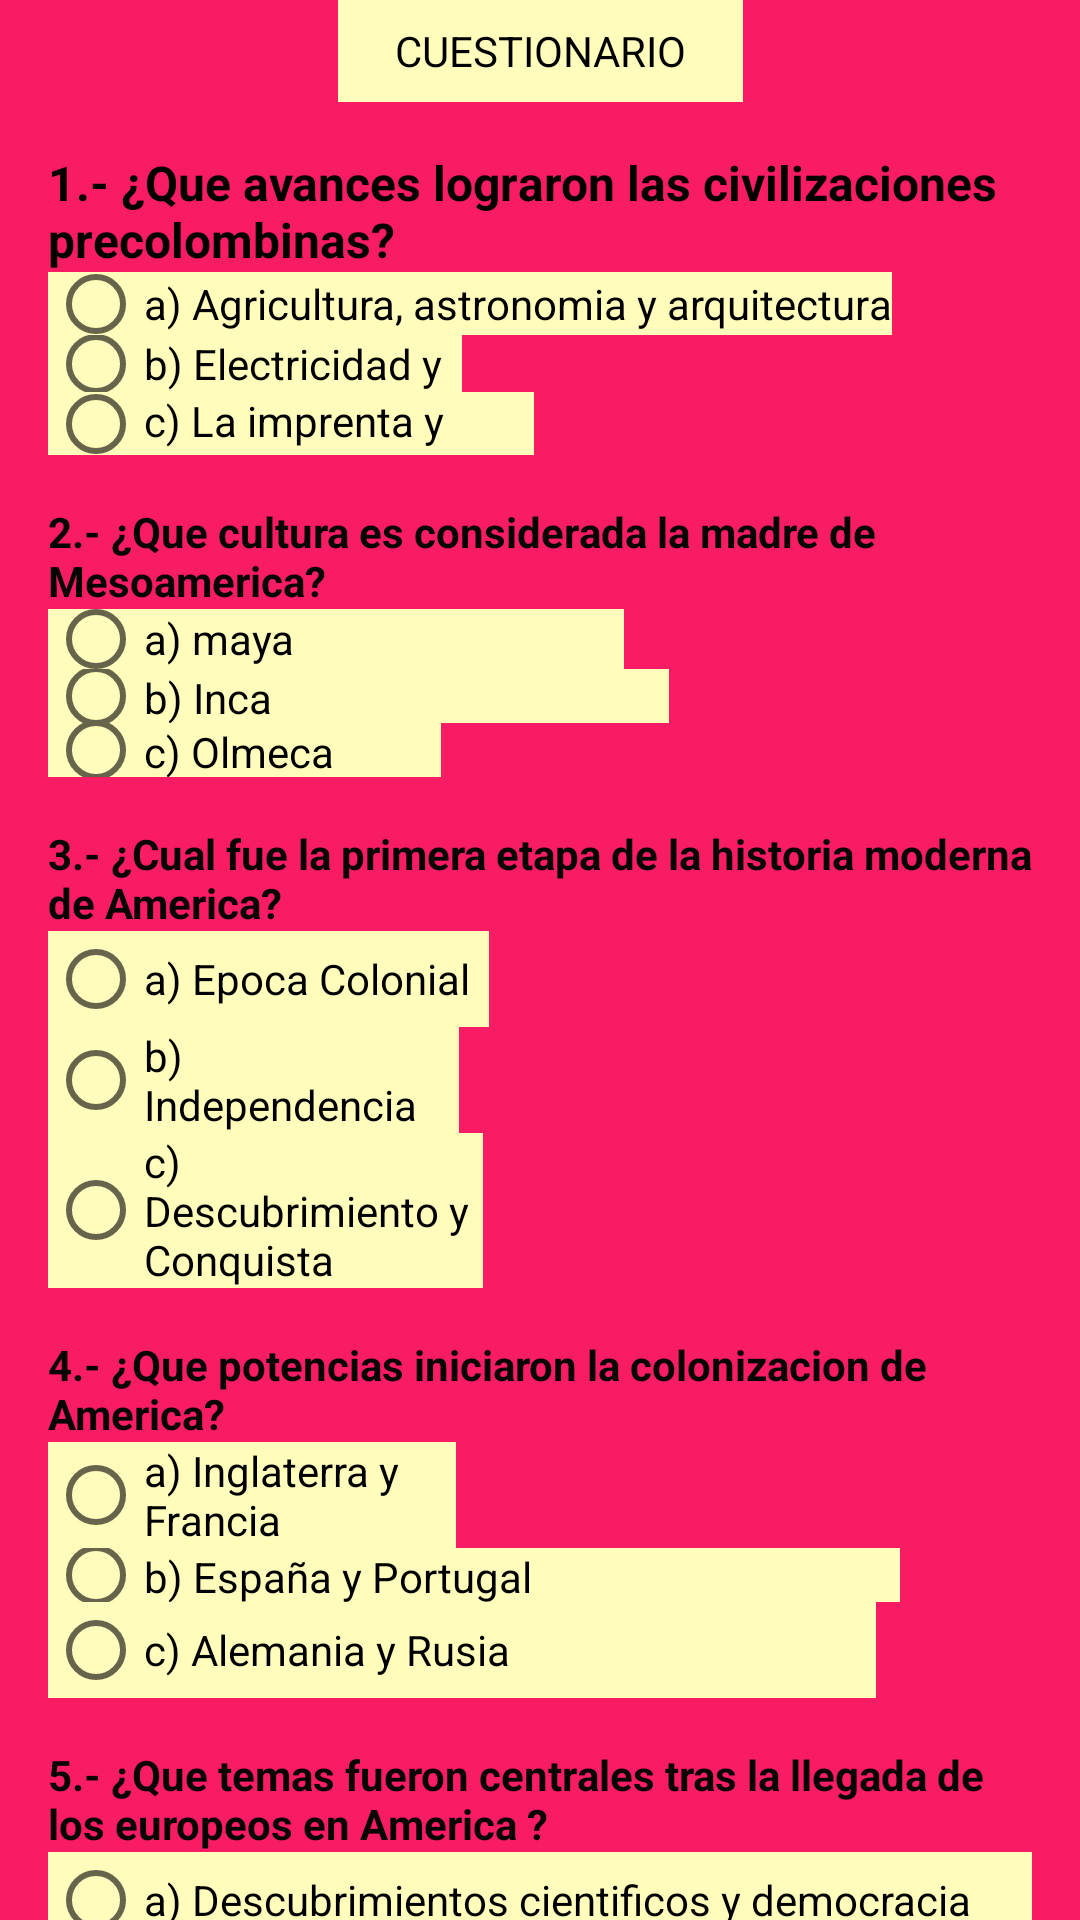

Reconstruct the res/layout file that produces this screen, plus the resources it refers to.
<!-- AndroidManifest.xml: application theme Theme.Proyecto -->
<!-- res/layout/activity_americatriv.xml -->
<?xml version="1.0" encoding="utf-8"?>
<androidx.constraintlayout.widget.ConstraintLayout xmlns:android="http://schemas.android.com/apk/res/android"
    xmlns:app="http://schemas.android.com/apk/res-auto"
    xmlns:tools="http://schemas.android.com/tools"
    android:id="@+id/main"
    android:layout_width="match_parent"
    android:background="#f81c64"
    android:layout_height="match_parent"
    tools:context=".americatriv">
    <TextView
        android:id="@+id/textView5"
        android:layout_width="135dp"
        android:layout_height="34dp"
        android:background="#fffcbc"
        android:textColor="#000000"
        android:gravity="center"
        android:text="CUESTIONARIO"
        app:layout_constraintTop_toTopOf="parent"
        app:layout_constraintStart_toStartOf="parent"
        app:layout_constraintEnd_toEndOf="parent"
        app:layout_constraintHorizontal_bias="0.5" />

    
    <TextView
        android:id="@+id/textView6"
        android:layout_width="0dp"
        android:layout_height="wrap_content"
        android:layout_marginHorizontal="16dp"
        android:layout_marginTop="16dp"
        android:text="1.- ¿Que avances lograron las civilizaciones precolombinas?"

        android:textColor="#000000"
        android:textSize="16sp"
        android:textStyle="bold"
        app:layout_constraintEnd_toEndOf="parent"
        app:layout_constraintStart_toStartOf="parent"
        app:layout_constraintTop_toBottomOf="@id/textView5" />

    <RadioGroup
        android:id="@+id/radioGroup1"
        android:layout_width="0dp"
        android:layout_height="wrap_content"
        android:orientation="vertical"
        app:layout_constraintTop_toBottomOf="@id/textView6"
        app:layout_constraintStart_toStartOf="parent"
        app:layout_constraintEnd_toEndOf="parent"
        android:layout_marginHorizontal="16dp">

        <RadioButton
            android:id="@+id/radioButton1a"
            android:layout_width="wrap_content"
            android:layout_height="21dp"

            android:background="#fffcbc"
            android:text="a) Agricultura, astronomia y arquitectura"
            android:textColor="#000000"
            tools:ignore="TouchTargetSizeCheck" />

        <RadioButton
            android:id="@+id/radioButton1b"
            android:layout_width="138dp"
            android:layout_height="19dp"

            android:text="b) Electricidad y navegacion"
            android:background="#fffcbc"
            android:textColor="#000000"
            tools:ignore="TouchTargetSizeCheck" />

        <RadioButton
            android:id="@+id/radioButton1c"
            android:layout_width="162dp"
            android:layout_height="21dp"

            android:text="c) La imprenta y maquinaria"
            android:background="#fffcbc"
            android:textColor="#000000"
            tools:ignore="TouchTargetSizeCheck" />
    </RadioGroup>

    
    <TextView
        android:id="@+id/textView7"
        android:layout_width="0dp"
        android:layout_height="wrap_content"
        android:text="2.- ¿Que cultura es considerada la madre de Mesoamerica?"
        android:textColor="#050505"
        android:textStyle="bold"
        app:layout_constraintTop_toBottomOf="@id/radioGroup1"
        app:layout_constraintStart_toStartOf="parent"
        app:layout_constraintEnd_toEndOf="parent"
        android:layout_marginTop="16dp"
        android:layout_marginHorizontal="16dp" />

    <RadioGroup
        android:id="@+id/radioGroup2"
        android:layout_width="0dp"
        android:layout_height="wrap_content"
        android:orientation="vertical"
        app:layout_constraintTop_toBottomOf="@id/textView7"
        app:layout_constraintStart_toStartOf="parent"
        app:layout_constraintEnd_toEndOf="parent"
        android:layout_marginHorizontal="16dp">

        <RadioButton
            android:id="@+id/radioButton2a"
            android:layout_width="192dp"
            android:layout_height="20dp"
            android:background="#fffcbc"
            android:text="a) maya"
            android:textColor="#000000"
            tools:ignore="TouchTargetSizeCheck" />

        <RadioButton
            android:id="@+id/radioButton2b"
            android:layout_width="207dp"
            android:layout_height="18dp"

            android:background="#fffcbc"
            android:text="b) Inca"
            android:textColor="#000000"
            tools:ignore="TouchTargetSizeCheck" />

        <RadioButton
            android:id="@+id/radioButton2c"
            android:layout_width="131dp"
            android:layout_height="18dp"

            android:background="#fffcbc"
            android:text="c) Olmeca"
            android:textColor="#000000"
            tools:ignore="TouchTargetSizeCheck" />
    </RadioGroup>

    
    <TextView
        android:id="@+id/textView8"
        android:layout_width="0dp"
        android:layout_height="wrap_content"
        android:text="3.- ¿Cual fue la primera etapa de la historia moderna de America?"
        android:textColor="#050505"
        android:textStyle="bold"
        app:layout_constraintTop_toBottomOf="@id/radioGroup2"
        app:layout_constraintStart_toStartOf="parent"
        app:layout_constraintEnd_toEndOf="parent"
        android:layout_marginTop="16dp"
        android:layout_marginHorizontal="16dp" />

    <RadioGroup
        android:id="@+id/radioGroup3"
        android:layout_width="0dp"
        android:layout_height="wrap_content"
        android:orientation="vertical"
        app:layout_constraintTop_toBottomOf="@id/textView8"
        app:layout_constraintStart_toStartOf="parent"
        app:layout_constraintEnd_toEndOf="parent"
        android:layout_marginHorizontal="16dp">

        <RadioButton
            android:id="@+id/radioButton3a"
            android:layout_width="147dp"
            android:layout_height="wrap_content"

            android:background="#fffcbc"
            android:text="a) Epoca Colonial"
            android:textColor="#000000"
            tools:ignore="TouchTargetSizeCheck" />

        <RadioButton
            android:id="@+id/radioButton3b"
            android:layout_width="137dp"
            android:layout_height="wrap_content"

            android:background="#fffcbc"
            android:text="b) Independencia"
            android:textColor="#000000"
            tools:ignore="TouchTargetSizeCheck" />

        <RadioButton
            android:id="@+id/radioButton3c"
            android:layout_width="145dp"
            android:layout_height="wrap_content"

            android:background="#fffcbc"
            android:text="c) Descubrimiento y Conquista"
            android:textColor="#000000"
            tools:ignore="TouchTargetSizeCheck" />
    </RadioGroup>

    
    <TextView
        android:id="@+id/textView9"
        android:layout_width="0dp"
        android:layout_height="wrap_content"
        android:text="4.- ¿Que potencias iniciaron la colonizacion de America?"
        android:textColor="#050505"
        android:textStyle="bold"
        app:layout_constraintTop_toBottomOf="@id/radioGroup3"
        app:layout_constraintStart_toStartOf="parent"
        app:layout_constraintEnd_toEndOf="parent"
        android:layout_marginTop="16dp"
        android:layout_marginHorizontal="16dp" />

    <RadioGroup
        android:id="@+id/radioGroup4"
        android:layout_width="0dp"
        android:layout_height="wrap_content"
        android:orientation="vertical"
        app:layout_constraintTop_toBottomOf="@id/textView9"
        app:layout_constraintStart_toStartOf="parent"
        app:layout_constraintEnd_toEndOf="parent"
        android:layout_marginHorizontal="16dp">

        <RadioButton
            android:id="@+id/radioButton4a"
            android:layout_width="136dp"
            android:layout_height="wrap_content"
            android:background="#fffcbc"

            android:text="a) Inglaterra y Francia"
            android:textColor="#000000"
            tools:ignore="TouchTargetSizeCheck" />

        <RadioButton
            android:id="@+id/radioButton4b"
            android:layout_width="284dp"
            android:layout_height="18dp"

            android:background="#fffcbc"
            android:text="b) España y Portugal"
            android:textColor="#000000"
            tools:ignore="TouchTargetSizeCheck" />

        <RadioButton
            android:id="@+id/radioButton4c"
            android:layout_width="276dp"
            android:layout_height="wrap_content"

            android:background="#fffcbc"
            android:text="c) Alemania y Rusia"
            android:textColor="#000000"
            tools:ignore="TouchTargetSizeCheck" />
    </RadioGroup>

    
    <TextView
        android:id="@+id/textView10"
        android:layout_width="0dp"
        android:layout_height="wrap_content"
        android:text="5.- ¿Que temas fueron centrales tras la llegada de los europeos en America ?"
        android:textColor="#050505"
        android:textStyle="bold"
        app:layout_constraintTop_toBottomOf="@id/radioGroup4"
        app:layout_constraintStart_toStartOf="parent"
        app:layout_constraintEnd_toEndOf="parent"
        android:layout_marginTop="16dp"
        android:layout_marginHorizontal="16dp" />

    <RadioGroup
        android:id="@+id/radioGroup5"
        android:layout_width="0dp"
        android:layout_height="wrap_content"
        android:orientation="vertical"
        app:layout_constraintTop_toBottomOf="@id/textView10"
        app:layout_constraintStart_toStartOf="parent"
        app:layout_constraintEnd_toEndOf="parent"
        android:layout_marginBottom="16dp"
        android:layout_marginHorizontal="16dp">

        <RadioButton
            android:id="@+id/radioButton5a"
            android:layout_width="343dp"
            android:layout_height="wrap_content"

            android:background="#fffcbc"
            android:text="a) Descubrimientos cientificos y democracia"
            android:textColor="#000000"
            tools:ignore="TouchTargetSizeCheck" />

        <RadioButton
            android:id="@+id/radioButton5b"
            android:layout_width="wrap_content"
            android:layout_height="wrap_content"
            android:background="#fffcbc"
            android:text="b) Mestizaje, explotacion y formacion de estaods"
            android:textColor="#000000"
            tools:ignore="TouchTargetSizeCheck" />

        <RadioButton
            android:id="@+id/radioButton5c"
            android:layout_width="337dp"
            android:layout_height="18dp"
            android:background="#fffcbc"
            android:text="c) Revolucion industrial y urbanizacion"
            android:textColor="#000000"
            tools:ignore="TouchTargetSizeCheck" />
    </RadioGroup>

    
    <Button
        android:id="@+id/btnEnviar"
        android:layout_width="wrap_content"
        android:layout_height="wrap_content"
        android:text="Enviar respuestas"
        android:background="#fffcbc"
        app:layout_constraintTop_toBottomOf="@id/radioGroup5"
        app:layout_constraintStart_toStartOf="parent"
        android:layout_marginTop="16dp"
        android:layout_marginStart="16dp" />

    
    <Button
        android:id="@+id/btnSiguiente"
        android:layout_width="wrap_content"
        android:layout_height="wrap_content"
        android:text="Siguiente"
        android:enabled="false"
        android:background="#fffcbc"
        app:layout_constraintTop_toBottomOf="@id/radioGroup5"
        app:layout_constraintEnd_toEndOf="parent"
        android:layout_marginTop="16dp"
        android:layout_marginEnd="16dp" />


</androidx.constraintlayout.widget.ConstraintLayout>
<!-- resources referenced by this layout -->
<resources>
  <style name="Theme.Proyecto" parent="Base.Theme.Proyecto" />
  <style name="Base.Theme.Proyecto" parent="Theme.AppCompat.Light.NoActionBar">
      </style>
</resources>
